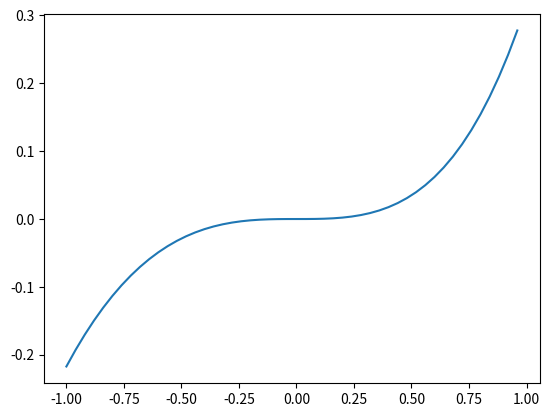

Generate this figure with matplotlib:
import matplotlib.pyplot as plt

s = 1000
width = 1/s

def f(x):
    return x**2+x+1

def g(x):
    return x**3

def c_integral(val):
    total = 0
    for i in range(s):
        x = val*i/s
        f_val = f(x)
        g_val = g(val-x)
        prod = f_val*g_val
        total+=prod
    return total*width


def convolution(L, U, steps):
    x = []
    y = []
    for i in range(0, steps):
        val = L+i*(U-L)/steps
        #integrate f(x)*g(val-x) between 0 and val
        x.append(val)
        y.append(c_integral(val))
    plt.plot(x, y)
        
convolution(-1, 1, 50)